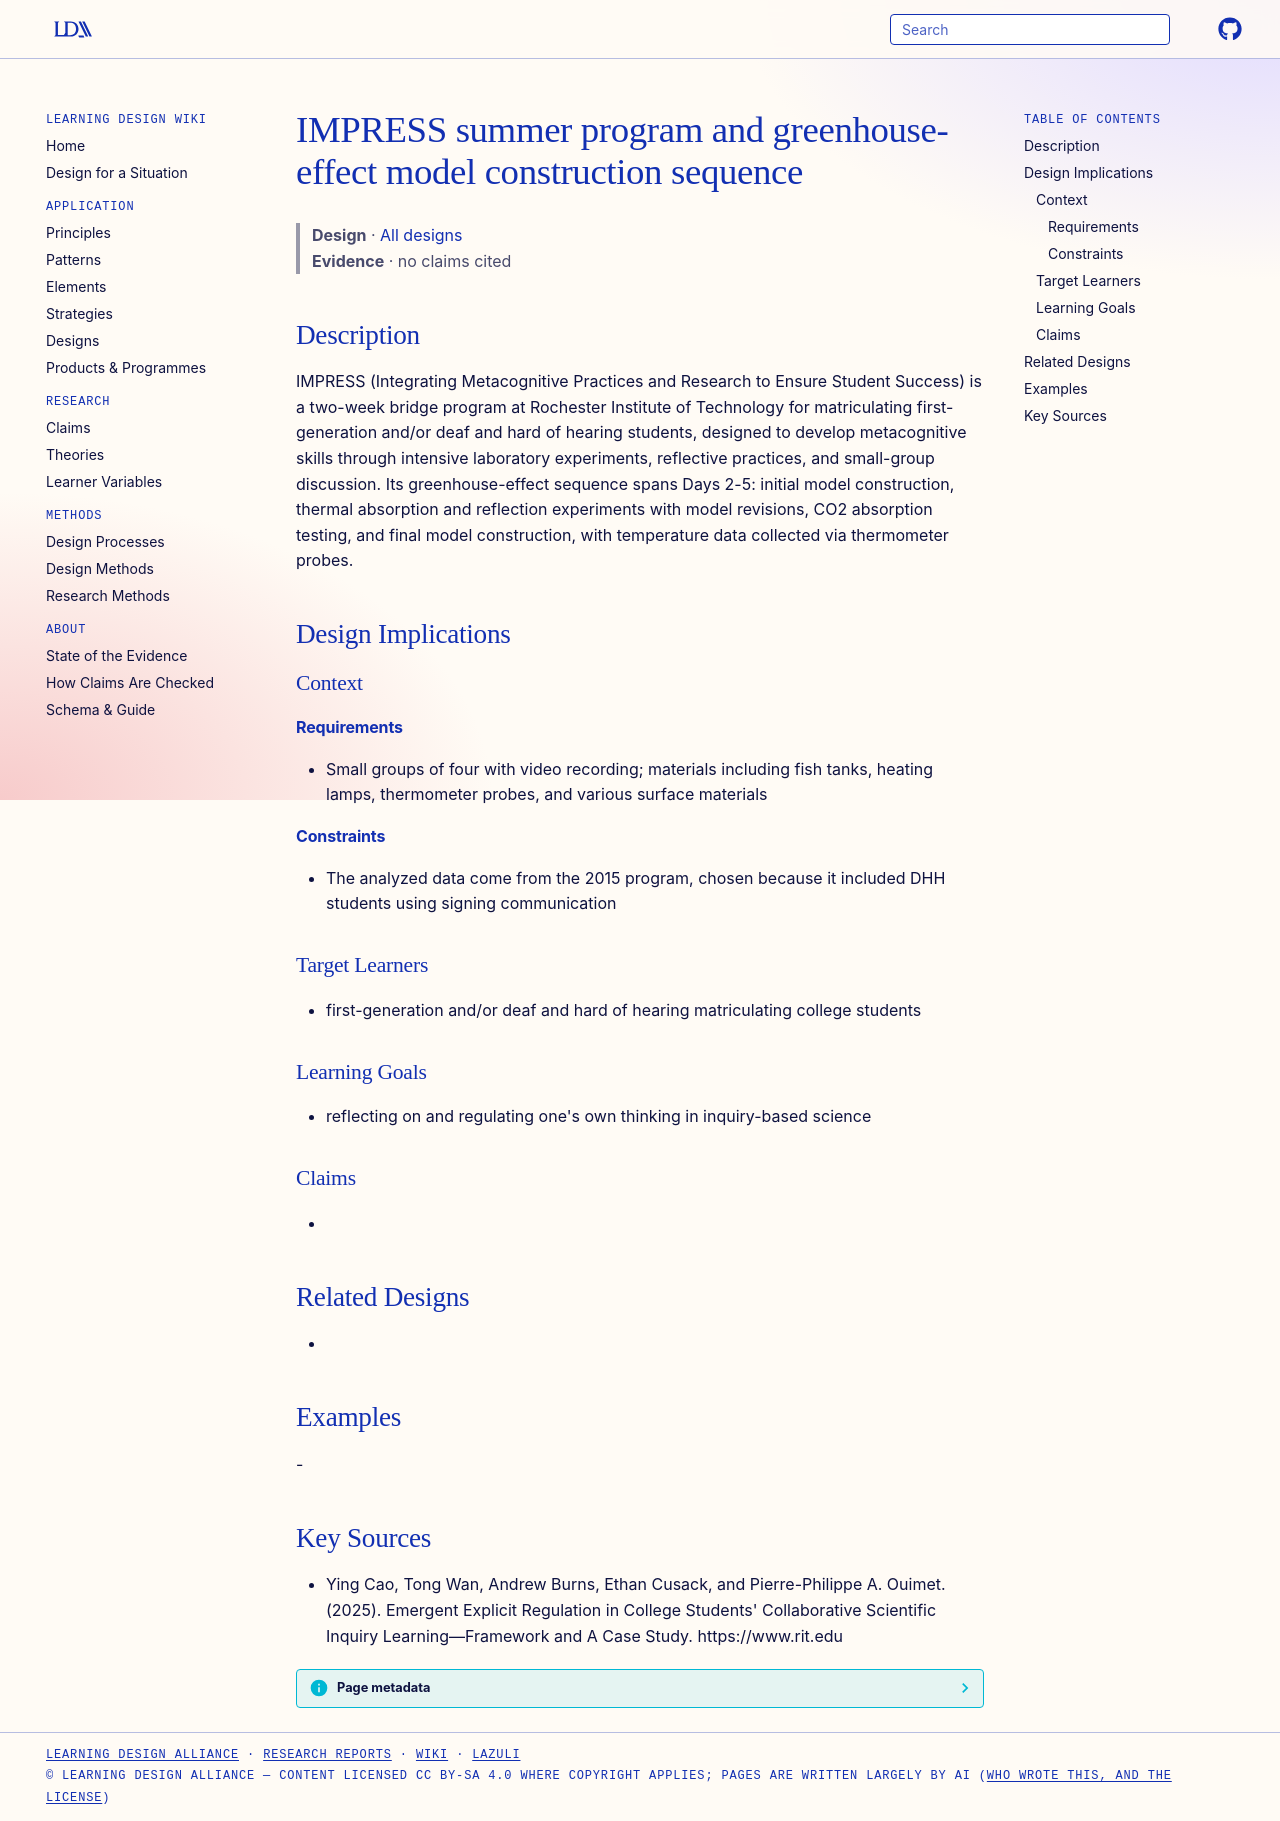

repository: Learning-Design-Alliance/learning-wiki · page: designs/impress-summer-program-greenhouse-sequence/index.html · generator: mkdocs

---
type: design
id: impress-summer-program-greenhouse-sequence
title: IMPRESS summer program and greenhouse-effect model construction sequence
description: IMPRESS (Integrating Metacognitive Practices and Research to Ensure Student Success) is a two-week bridge program at Rochester Institute of Technology for matriculating first-generation and/or deaf and hard of hearing...
status: review
generated:
  by: "process:settle-candidates"
  at: 2026-11-21
sources:
  - id: ying-cao-2025
    resource: "https://www.rit.edu"
    title: "Ying Cao, Tong Wan, Andrew Burns, Ethan Cusack, and Pierre-Philippe A. Ouimet. (2025). Emergent Explicit Regulation in College Students' Collaborative Scientific Inquiry Learning—Framework and A Case Study. https://www.rit.edu"
    author: Ying Cao, Tong Wan, Andrew Burns, Ethan Cusack, and Pierre-Philippe A. Ouimet
---

# IMPRESS summer program and greenhouse-effect model construction sequence

> **Design** · [All designs](index.md)
> **Evidence** · no claims cited

## Description
IMPRESS (Integrating Metacognitive Practices and Research to Ensure Student Success) is a two-week bridge program at Rochester Institute of Technology for matriculating first-generation and/or deaf and hard of hearing students, designed to develop metacognitive skills through intensive laboratory experiments, reflective practices, and small-group discussion. Its greenhouse-effect sequence spans Days 2-5: initial model construction, thermal absorption and reflection experiments with model revisions, CO2 absorption testing, and final model construction, with temperature data collected via thermometer probes.

## Design Implications

### Context
#### Requirements
- Small groups of four with video recording; materials including fish tanks, heating lamps, thermometer probes, and various surface materials
#### Constraints
- The analyzed data come from the 2015 program, chosen because it included DHH students using signing communication

### Target Learners
- first-generation and/or deaf and hard of hearing matriculating college students

### Learning Goals
- reflecting on and regulating one's own thinking in inquiry-based science

### Claims
- 

## Related Designs
- 

## Examples
-

## Key Sources
- Ying Cao, Tong Wan, Andrew Burns, Ethan Cusack, and Pierre-Philippe A. Ouimet. (2025). Emergent Explicit Regulation in College Students' Collaborative Scientific Inquiry Learning—Framework and A Case Study. https://www.rit.edu
